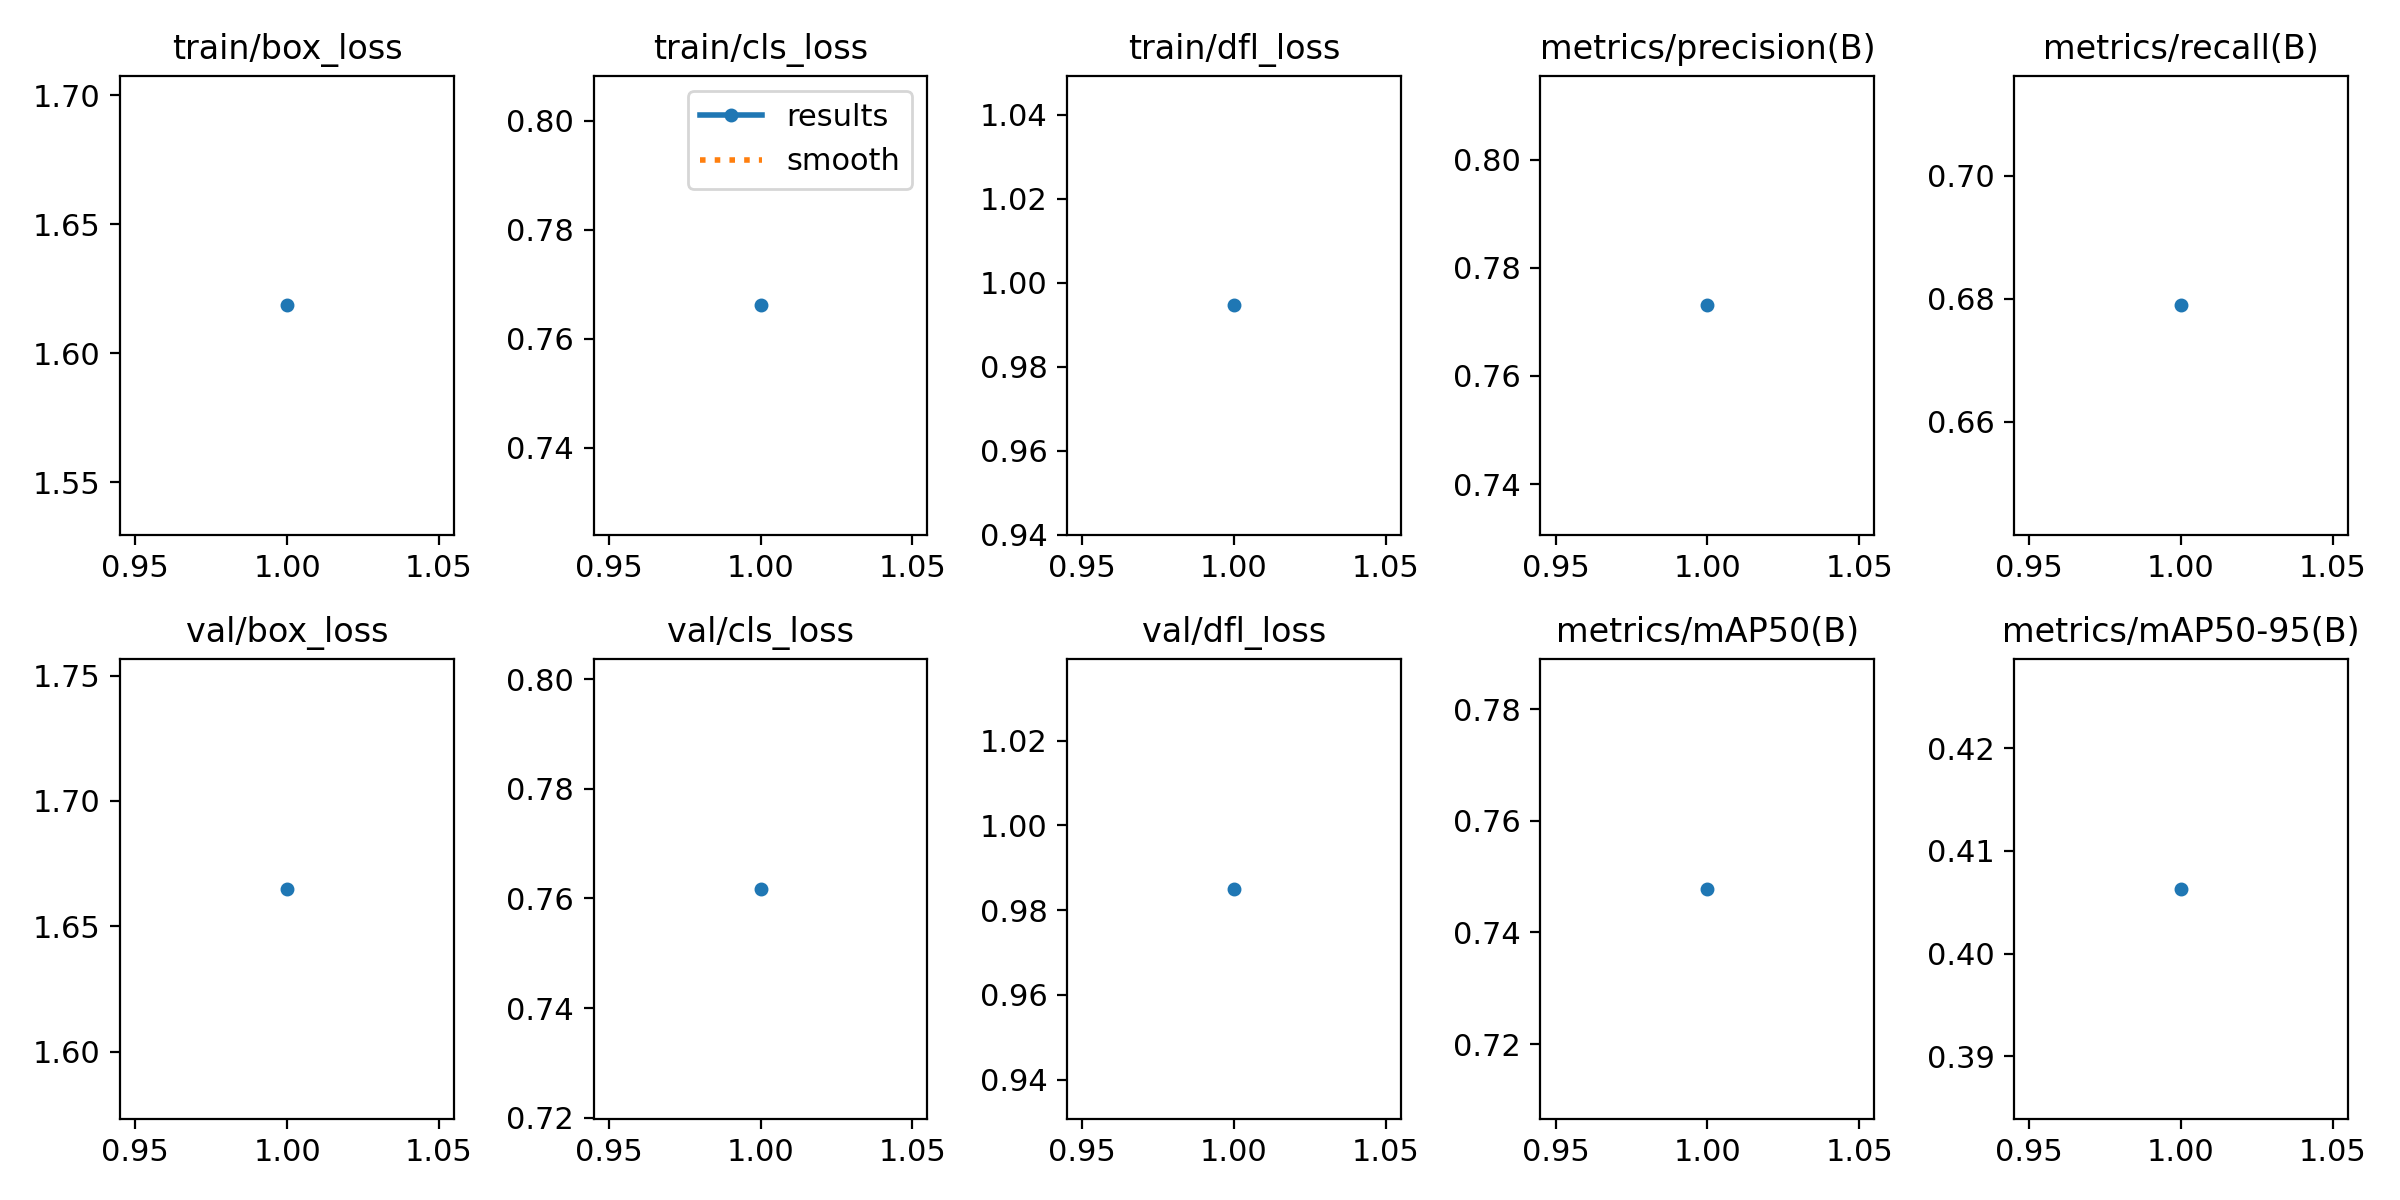

Data behind this chart, as committed beside it:
epoch, time, train/box_loss, train/cls_loss, train/dfl_loss, metrics/precision(B), metrics/recall(B), metrics/mAP50(B), metrics/mAP50-95(B), val/box_loss, val/cls_loss, val/dfl_loss, lr/pg0, lr/pg1, lr/pg2
1, 2762, 1.619, 0.7661, 0.9946, 0.7731, 0.679, 0.7478, 0.4063, 1.665, 0.7618, 0.985, 0.0006663, 0.0006663, 0.0006663
